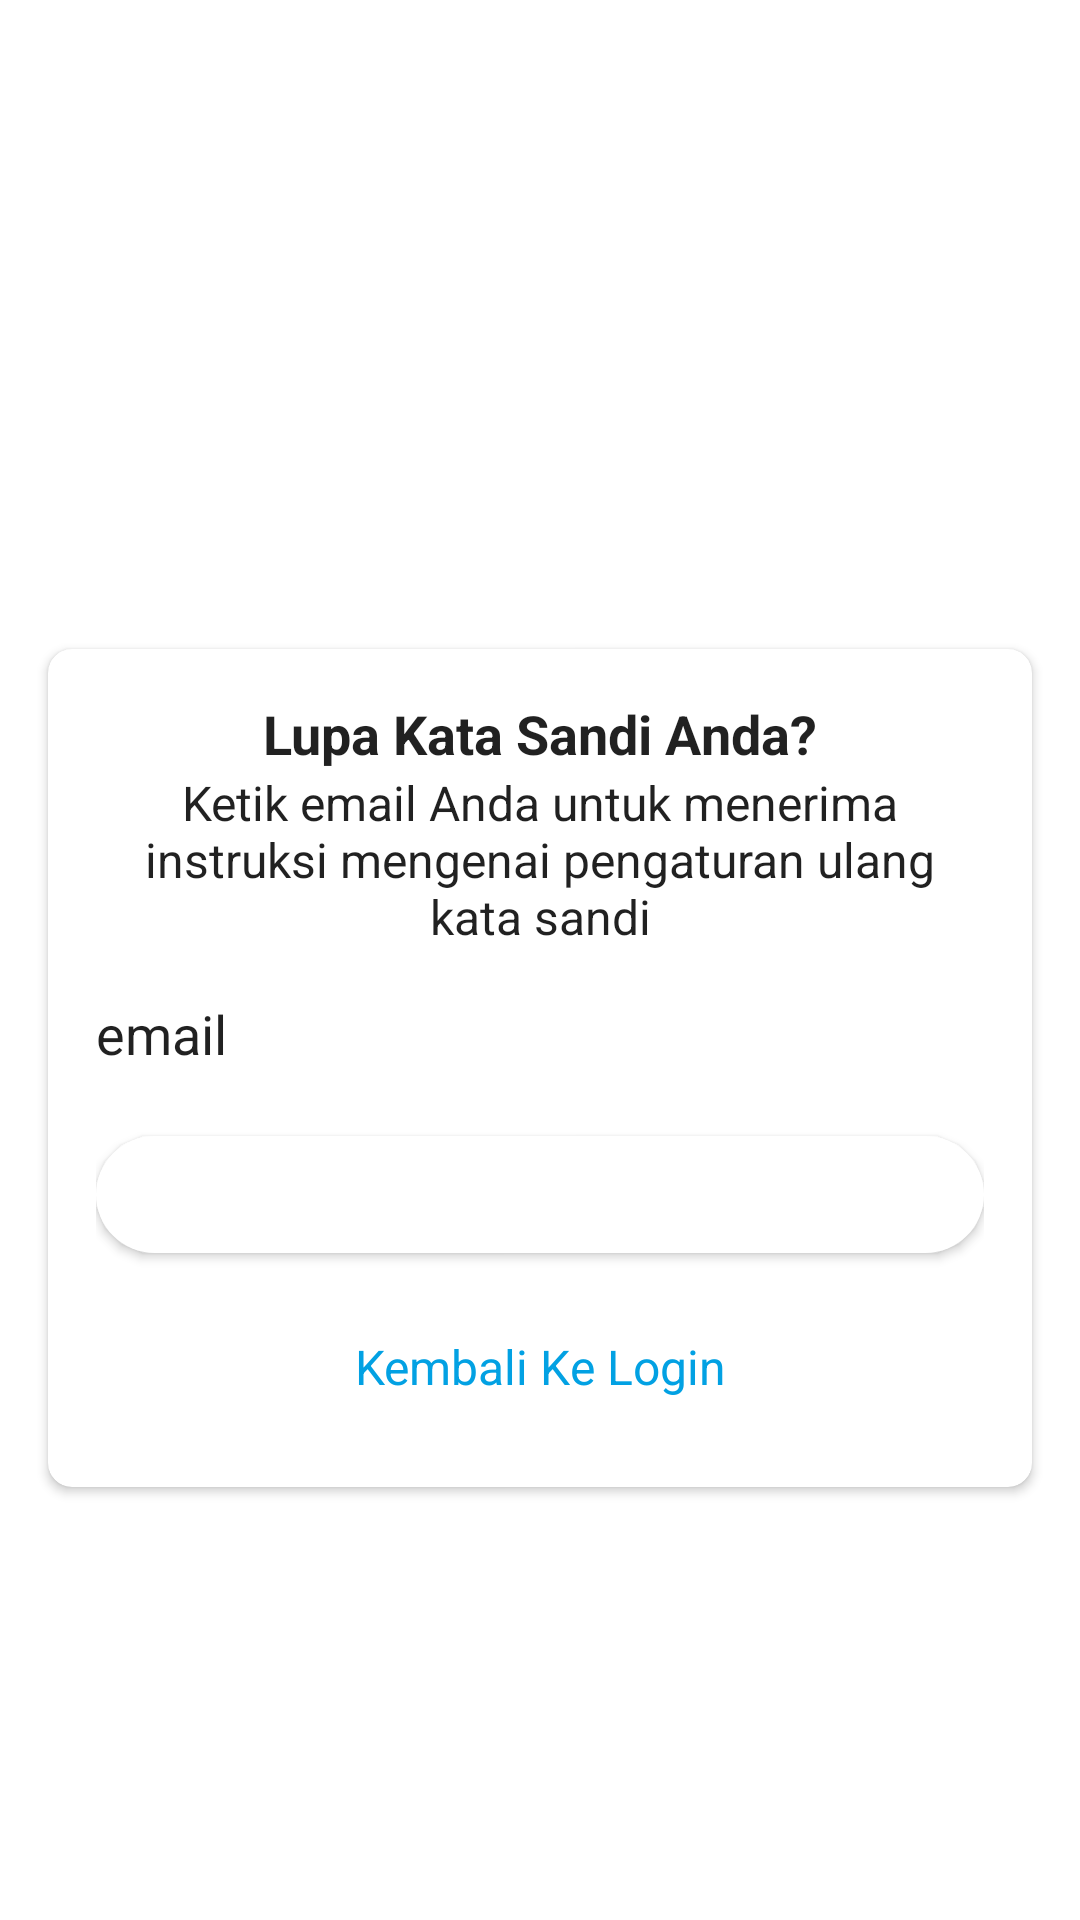

The Android layout XML behind this screen, and the referenced resources:
<!-- AndroidManifest.xml: application theme AppTheme -->
<!-- res/layout/forgot_password_activity.xml -->
<?xml version="1.0" encoding="utf-8"?>
<androidx.constraintlayout.widget.ConstraintLayout xmlns:android="http://schemas.android.com/apk/res/android"
    xmlns:app="http://schemas.android.com/apk/res-auto"
    android:layout_width="match_parent"
    android:layout_height="match_parent">

    <androidx.appcompat.widget.AppCompatImageView
        android:id="@+id/imageView20"
        android:layout_width="wrap_content"
        android:layout_height="wrap_content"
        android:layout_marginBottom="16dp"
        android:src="@drawable/logo"
        app:layout_constraintBottom_toTopOf="@+id/cardView"
        app:layout_constraintEnd_toEndOf="parent"
        app:layout_constraintStart_toStartOf="parent" />

    <com.google.android.material.card.MaterialCardView
        android:id="@+id/cardView"
        android:layout_width="0dp"
        android:layout_height="wrap_content"
        android:layout_marginStart="16dp"
        android:layout_marginLeft="16dp"
        android:layout_marginEnd="16dp"
        android:layout_marginRight="16dp"
        app:cardCornerRadius="8dp"
        app:layout_constraintBottom_toBottomOf="parent"
        app:layout_constraintEnd_toEndOf="parent"
        app:layout_constraintStart_toStartOf="parent"
        app:layout_constraintTop_toTopOf="parent"
        app:layout_constraintVertical_bias=".6">

        <LinearLayout
            android:layout_width="match_parent"
            android:layout_height="match_parent"
            android:orientation="vertical"
            android:padding="16dp">

            <FrameLayout
                android:id="@+id/formLayout"
                android:layout_width="match_parent"
                android:layout_height="match_parent"
                android:visibility="visible">

                <LinearLayout
                    android:layout_width="match_parent"
                    android:layout_height="wrap_content"
                    android:orientation="vertical">

                    <TextView
                        android:id="@+id/textTitle"
                        style="@style/LabelText"
                        android:layout_width="wrap_content"
                        android:layout_height="wrap_content"
                        android:layout_gravity="center"
                        android:text="Lupa Kata Sandi Anda?"
                        android:textSize="18sp"
                        android:textStyle="bold" />

                    <TextView
                        android:id="@+id/textSubtitle"
                        style="@style/LabelText"
                        android:layout_width="wrap_content"
                        android:layout_height="wrap_content"
                        android:text="Ketik email Anda untuk menerima instruksi mengenai pengaturan ulang kata sandi"
                        android:textAlignment="center"
                        android:textSize="16sp" />

                    <LinearLayout
                        android:id="@+id/layoutField"
                        android:layout_width="match_parent"
                        android:layout_height="wrap_content"
                        android:orientation="vertical">

                        <EditText
                            android:id="@+id/email"
                            android:layout_width="match_parent"
                            android:layout_height="wrap_content"
                            android:layout_marginTop="16dp"
                            android:background="@drawable/edit_capsule_outline"
                            android:ems="10"
                            android:hint="email"
                            android:inputType="textEmailAddress"
                            android:textColorHint="?android:attr/textColorPrimary" />

                        <com.google.android.material.button.MaterialButton
                            android:id="@+id/btnSend"
                            style="@style/ButtonPrimaryCapsule"
                            android:layout_width="match_parent"
                            android:layout_height="wrap_content"
                            android:layout_marginTop="16dp"
                            android:text="Kirim" />

                        <ProgressBar
                            android:id="@+id/progressBar"
                            android:layout_width="wrap_content"
                            android:layout_height="wrap_content"
                            android:layout_marginTop="16dp"
                            android:visibility="gone" />
                    </LinearLayout>
                </LinearLayout>
            </FrameLayout>

            <com.google.android.material.button.MaterialButton
                android:id="@+id/linkLogin"
                style="@style/TextButton"
                android:layout_width="match_parent"
                android:layout_height="wrap_content"
                android:layout_marginTop="8dp"
                android:text="Kembali Ke Login"
                android:textAlignment="center" />
        </LinearLayout>
    </com.google.android.material.card.MaterialCardView>
</androidx.constraintlayout.widget.ConstraintLayout>
<!-- resources referenced by this layout -->
<resources>
  <style name="ButtonPrimaryCapsule" parent="ButtonPrimary">
          <item name="cornerRadius">20dp</item>
      </style>
  <style name="LabelText">
          <item name="android:textColor">?android:attr/textColorPrimary</item>
          <item name="android:textSize">16sp</item>
      </style>
  <style name="TextButton" parent="Widget.MaterialComponents.Button.TextButton">
          <item name="android:paddingHorizontal" tools:targetApi="o">8dp</item>
          <item name="android:paddingVertical" tools:targetApi="o">0dp</item>
          <item name="android:textAppearance">@style/TextAppearance.AppCompat</item>
          <item name="android:textAlignment">textStart</item>
          <item name="android:textAllCaps">false</item>
          <item name="android:gravity">center</item>
          <item name="android:textColor">@color/colorAccent</item>
          <item name="android:textSize">16sp</item>
      </style>
  <style name="AppTheme" parent="Theme.MaterialComponents.DayNight.NoActionBar">
          
          <item name="colorPrimary">@color/colorPrimary</item>
          <item name="colorAccent">@color/colorAccent</item>
  
          <item name="materialCardViewStyle">@style/card_style</item>
  
          
          
  
          
          <item name="snackbarButtonStyle">@style/snackbar_button</item>
  
          
          <item name="snackbarTextViewStyle">@style/snackbar_text</item>
      </style>
  <style name="ButtonPrimary">
          
          <item name="android:textSize">14sp</item>
          <item name="android:textAllCaps">false</item>
          <item name="android:paddingVertical" tools:targetApi="o">10dp</item>
      </style>
  <color name="colorAccent">#02A1E3</color>
  <color name="colorPrimary">#ffffff</color>
  <style name="card_style" parent="@style/Widget.MaterialComponents.CardView">
          <item name="cardElevation">2dp</item>
          <item name="cardCornerRadius">0dp</item>
      </style>
  <style name="snackbar_button" parent="@style/Widget.MaterialComponents.Button.TextButton.Snackbar">
          <item name="android:textSize">14sp</item>
          <item name="android:textAppearance">?android:textAppearanceMedium</item>
      </style>
  <style name="snackbar_text" parent="@style/Widget.MaterialComponents.Snackbar.TextView">
          <item name="android:textSize">14sp</item>
      </style>
</resources>
